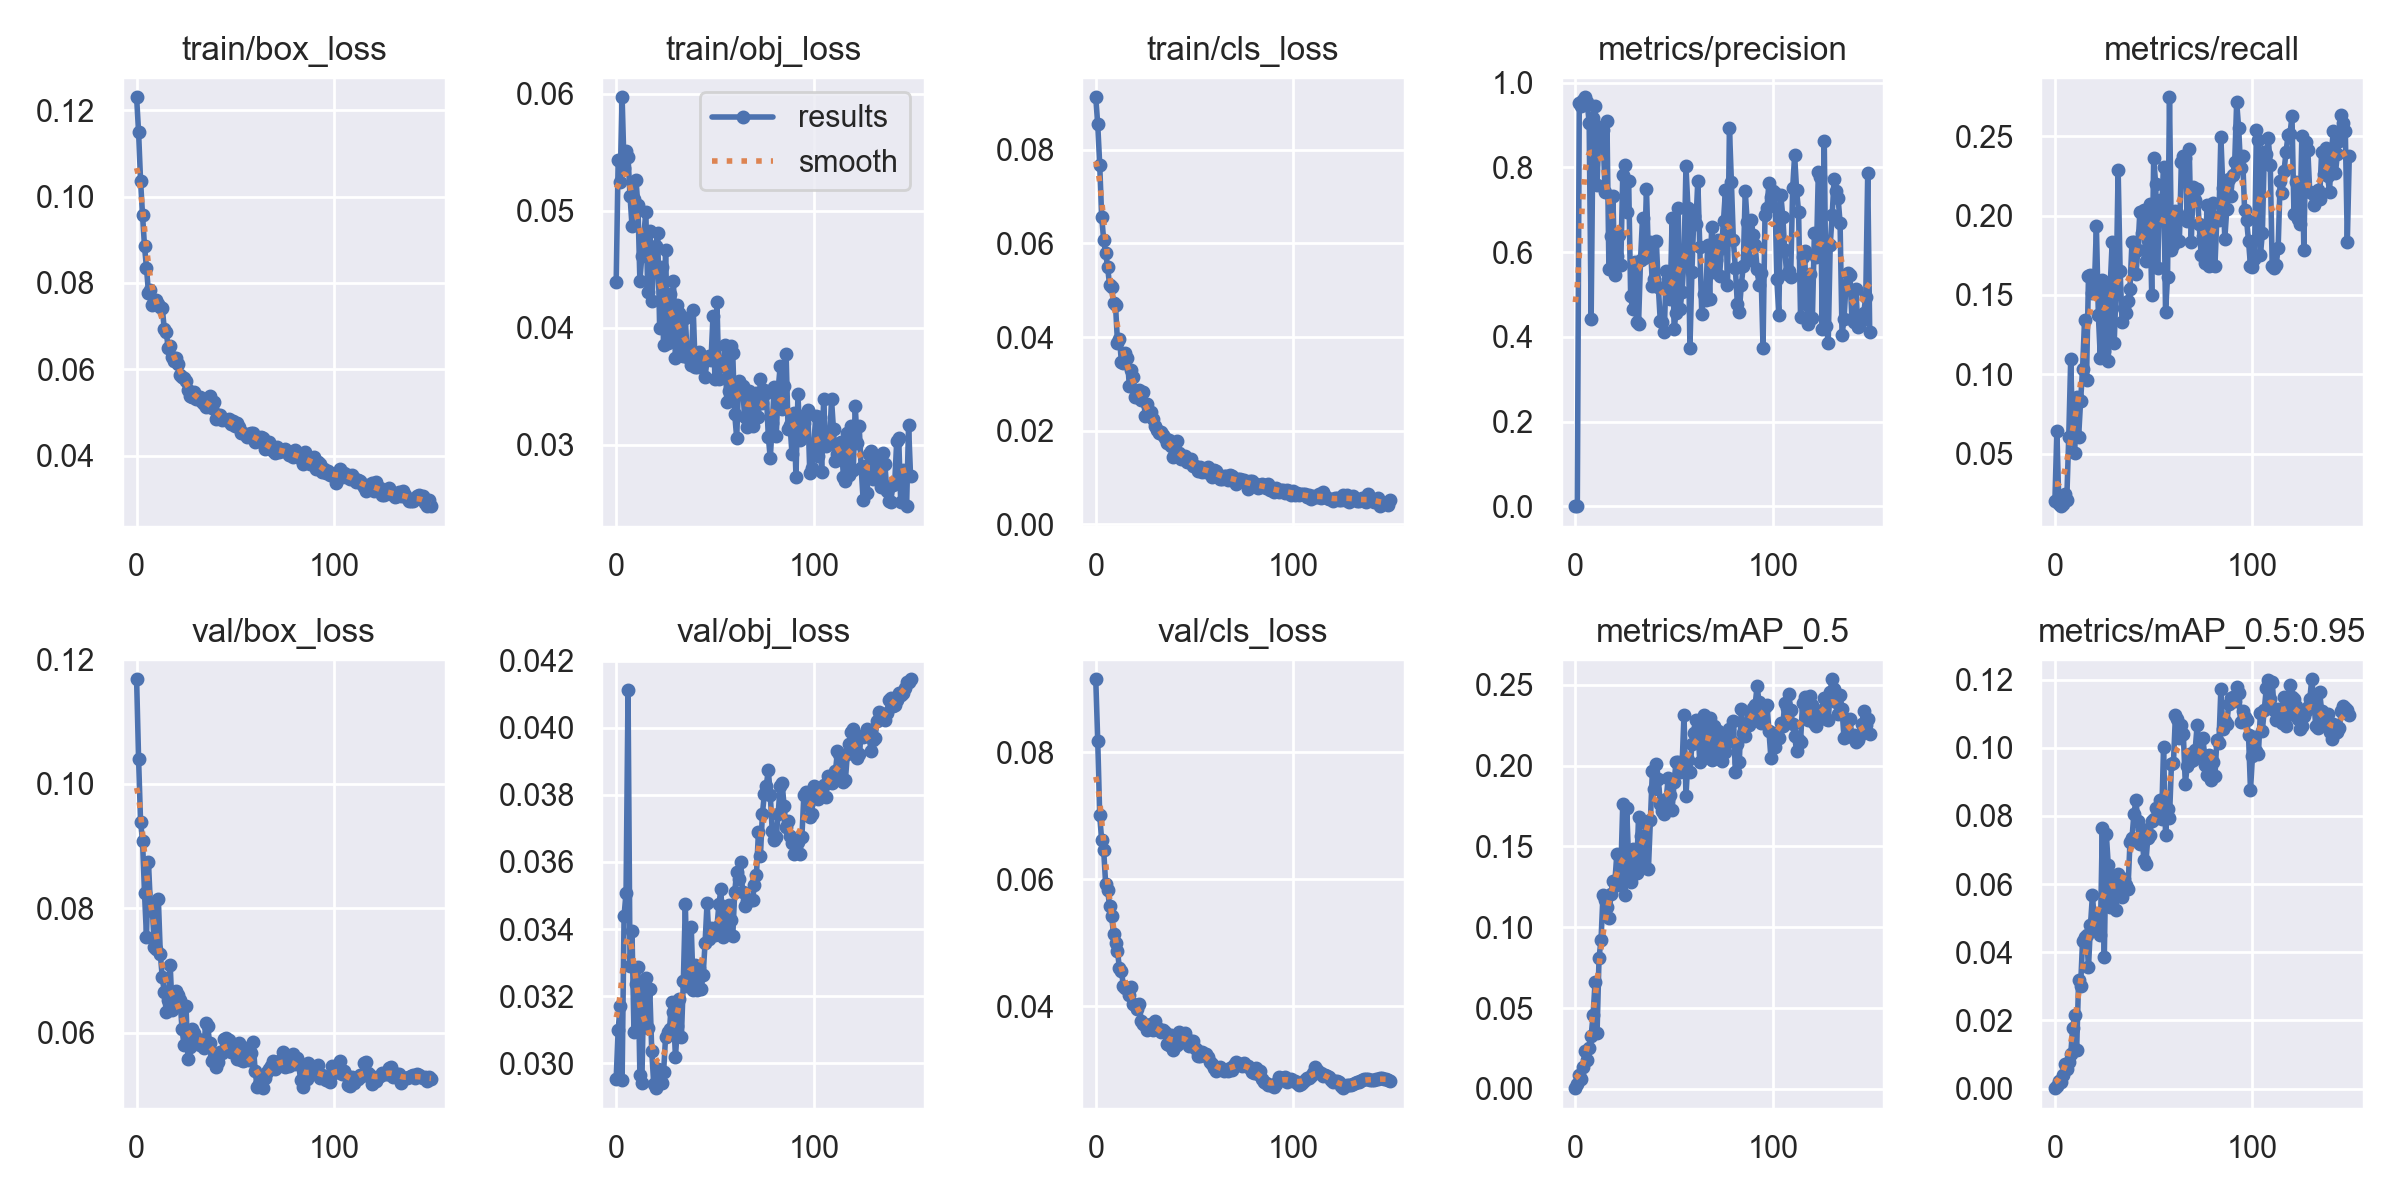

The file beside this chart, header and first rows:
epoch, train/box_loss, train/obj_loss, train/cls_loss, metrics/precision, metrics/recall, metrics/mAP_0.5, metrics/mAP_0.5:0.95, val/box_loss, val/obj_loss, val/cls_loss, x/lr0, x/lr1, x/lr2
0, 0.1231, 0.04393, 0.09115, 0.0007642, 0.02031, 0.0004685, 0.0001388, 0.1168, 0.02954, 0.09147, 0.0937, 0.0007, 0.0007
1, 0.115, 0.05434, 0.08534, 0.001694, 0.06439, 0.002812, 0.000631, 0.104, 0.031, 0.08178, 0.08649, 0.00149, 0.00149
2, 0.1037, 0.05243, 0.07679, 0.9521, 0.01806, 0.00853, 0.002219, 0.09391, 0.0317, 0.07003, 0.07927, 0.00227, 0.00227
3, 0.09578, 0.05971, 0.06567, 0.9456, 0.01689, 0.006393, 0.002074, 0.09089, 0.0295, 0.0661, 0.07204, 0.003039, 0.003039
4, 0.08848, 0.05367, 0.06071, 0.9589, 0.01806, 0.01337, 0.004054, 0.08247, 0.0344, 0.06461, 0.0648, 0.003797, 0.003797
5, 0.08353, 0.05511, 0.05793, 0.9657, 0.02446, 0.02329, 0.007144, 0.07548, 0.03509, 0.05931, 0.05754, 0.004545, 0.004545
6, 0.07778, 0.0546, 0.05492, 0.9537, 0.02097, 0.01778, 0.005683, 0.08742, 0.04112, 0.0583, 0.05028, 0.005282, 0.005282
7, 0.07846, 0.05128, 0.05107, 0.906, 0.06031, 0.02508, 0.007681, 0.08038, 0.03291, 0.05578, 0.04301, 0.006009, 0.006009
8, 0.07486, 0.04873, 0.05058, 0.4417, 0.1095, 0.03254, 0.01008, 0.07956, 0.03393, 0.05416, 0.03572, 0.006725, 0.006725
9, 0.07575, 0.05101, 0.04722, 0.9174, 0.0611, 0.04603, 0.01773, 0.07383, 0.03095, 0.05143, 0.02843, 0.007431, 0.007431
10, 0.07595, 0.05264, 0.04687, 0.9443, 0.05067, 0.06631, 0.02171, 0.07344, 0.03235, 0.04989, 0.02113, 0.008126, 0.008126
11, 0.07524, 0.05049, 0.0388, 0.7583, 0.08582, 0.03468, 0.0114, 0.08154, 0.03287, 0.04862, 0.01381, 0.00881, 0.00881
12, 0.07434, 0.04403, 0.03961, 0.8951, 0.06042, 0.0812, 0.03179, 0.07265, 0.02966, 0.04596, 0.009208, 0.009208, 0.009208
13, 0.07414, 0.04616, 0.03466, 0.8905, 0.08302, 0.09193, 0.02999, 0.06891, 0.02943, 0.0456, 0.009208, 0.009208, 0.009208
14, 0.06938, 0.04793, 0.0344, 0.8888, 0.1033, 0.1201, 0.04339, 0.06658, 0.03245, 0.04311, 0.009142, 0.009142, 0.009142
15, 0.06861, 0.0499, 0.03648, 0.7427, 0.1341, 0.1168, 0.04446, 0.06338, 0.03254, 0.04289, 0.009076, 0.009076, 0.009076
16, 0.06491, 0.04303, 0.03545, 0.9106, 0.09666, 0.1128, 0.0452, 0.06523, 0.03104, 0.04282, 0.00901, 0.00901, 0.00901
17, 0.06549, 0.04826, 0.02955, 0.561, 0.1621, 0.1054, 0.03559, 0.0709, 0.03221, 0.04175, 0.008944, 0.008944, 0.008944
18, 0.06285, 0.04227, 0.0329, 0.6372, 0.1623, 0.1206, 0.04793, 0.06365, 0.03036, 0.04297, 0.008878, 0.008878, 0.008878
19, 0.06181, 0.04517, 0.03144, 0.7319, 0.1513, 0.1284, 0.05681, 0.06636, 0.02938, 0.04041, 0.008812, 0.008812, 0.008812
20, 0.06266, 0.047, 0.02724, 0.5452, 0.1557, 0.1279, 0.04881, 0.06666, 0.02926, 0.04027, 0.008746, 0.008746, 0.008746
21, 0.06112, 0.04808, 0.02724, 0.5917, 0.1935, 0.1452, 0.05007, 0.06617, 0.02984, 0.03957, 0.00868, 0.00868, 0.00868
22, 0.05862, 0.03999, 0.02862, 0.6399, 0.1371, 0.1259, 0.04691, 0.06532, 0.02947, 0.04028, 0.008614, 0.008614, 0.008614
23, 0.0583, 0.04519, 0.02666, 0.5701, 0.1101, 0.1332, 0.04522, 0.06056, 0.0294, 0.03772, 0.008548, 0.008548, 0.008548
24, 0.05788, 0.03848, 0.02835, 0.7819, 0.1592, 0.1761, 0.07656, 0.05804, 0.02975, 0.03722, 0.008482, 0.008482, 0.008482
25, 0.05729, 0.04668, 0.02317, 0.8065, 0.1147, 0.12, 0.03855, 0.06438, 0.03078, 0.03706, 0.008416, 0.008416, 0.008416
26, 0.05521, 0.03868, 0.02581, 0.6959, 0.1511, 0.1739, 0.07483, 0.05576, 0.03093, 0.03619, 0.00835, 0.00835, 0.00835
27, 0.05386, 0.04289, 0.02339, 0.7677, 0.1082, 0.1403, 0.06569, 0.05767, 0.03101, 0.03707, 0.008284, 0.008284, 0.008284
28, 0.05367, 0.03912, 0.02405, 0.4971, 0.1561, 0.1279, 0.05333, 0.06061, 0.03183, 0.03724, 0.008218, 0.008218, 0.008218
29, 0.05472, 0.044, 0.02261, 0.4649, 0.1836, 0.1487, 0.06252, 0.05998, 0.03152, 0.03631, 0.008152, 0.008152, 0.008152
30, 0.05311, 0.03741, 0.02101, 0.5774, 0.1195, 0.1375, 0.05829, 0.05852, 0.03018, 0.03767, 0.008086, 0.008086, 0.008086
31, 0.05334, 0.04197, 0.02006, 0.435, 0.1546, 0.1334, 0.05233, 0.05906, 0.03111, 0.03663, 0.00802, 0.00802, 0.00802
32, 0.05367, 0.04127, 0.01943, 0.4303, 0.229, 0.1684, 0.06298, 0.05804, 0.03191, 0.0365, 0.007954, 0.007954, 0.007954
33, 0.05251, 0.03844, 0.01969, 0.5819, 0.1653, 0.1566, 0.06185, 0.05801, 0.03077, 0.03589, 0.007888, 0.007888, 0.007888
34, 0.05184, 0.03759, 0.01917, 0.6806, 0.1328, 0.14, 0.05634, 0.05759, 0.03246, 0.03619, 0.007822, 0.007822, 0.007822
35, 0.05117, 0.04079, 0.01849, 0.5868, 0.1417, 0.1503, 0.0614, 0.06158, 0.03474, 0.03587, 0.007756, 0.007756, 0.007756
36, 0.05278, 0.03752, 0.01737, 0.7502, 0.1388, 0.1644, 0.05976, 0.06104, 0.03232, 0.03414, 0.00769, 0.00769, 0.00769
37, 0.05386, 0.03835, 0.01808, 0.5925, 0.1464, 0.1363, 0.05868, 0.05832, 0.03262, 0.03395, 0.007624, 0.007624, 0.007624
38, 0.05102, 0.03682, 0.01666, 0.6243, 0.154, 0.1663, 0.07235, 0.05542, 0.03406, 0.03545, 0.007558, 0.007558, 0.007558
39, 0.05246, 0.04152, 0.01434, 0.5199, 0.1833, 0.1968, 0.07343, 0.05618, 0.03217, 0.03307, 0.007492, 0.007492, 0.007492
40, 0.04843, 0.03661, 0.01589, 0.5374, 0.1836, 0.1853, 0.08067, 0.05458, 0.03294, 0.03451, 0.007426, 0.007426, 0.007426
41, 0.04939, 0.03661, 0.01772, 0.6261, 0.163, 0.2012, 0.08454, 0.05538, 0.0322, 0.03396, 0.00736, 0.00736, 0.00736
42, 0.0494, 0.03793, 0.01532, 0.5191, 0.1786, 0.1918, 0.07853, 0.05699, 0.03284, 0.03591, 0.007294, 0.007294, 0.007294
43, 0.04834, 0.03716, 0.01401, 0.4375, 0.2025, 0.1763, 0.07181, 0.05678, 0.03222, 0.0357, 0.007228, 0.007228, 0.007228
44, 0.04836, 0.03724, 0.01423, 0.435, 0.1891, 0.1719, 0.07603, 0.059, 0.03262, 0.03552, 0.007162, 0.007162, 0.007162
45, 0.04813, 0.03579, 0.01465, 0.4128, 0.2034, 0.1703, 0.067, 0.05922, 0.03359, 0.03581, 0.007096, 0.007096, 0.007096
46, 0.04832, 0.03728, 0.01337, 0.5547, 0.1716, 0.1795, 0.06583, 0.05845, 0.03479, 0.03464, 0.00703, 0.00703, 0.00703
47, 0.04839, 0.0376, 0.01372, 0.5379, 0.1846, 0.1923, 0.07351, 0.05888, 0.03371, 0.03376, 0.006964, 0.006964, 0.006964
48, 0.04736, 0.03726, 0.01388, 0.4901, 0.2072, 0.1821, 0.07454, 0.05697, 0.03404, 0.03459, 0.006898, 0.006898, 0.006898
49, 0.04792, 0.04097, 0.01257, 0.6805, 0.1502, 0.1727, 0.07839, 0.05759, 0.0339, 0.03447, 0.006832, 0.006832, 0.006832
50, 0.04682, 0.03558, 0.01244, 0.4194, 0.2362, 0.19, 0.0792, 0.05807, 0.03383, 0.03336, 0.006766, 0.006766, 0.006766
51, 0.04764, 0.04216, 0.01228, 0.4577, 0.22, 0.2025, 0.08224, 0.05577, 0.03406, 0.03311, 0.0067, 0.0067, 0.0067
52, 0.04652, 0.03562, 0.01142, 0.7042, 0.1671, 0.2025, 0.08244, 0.05837, 0.03474, 0.03221, 0.006634, 0.006634, 0.006634
53, 0.04521, 0.03686, 0.01224, 0.4653, 0.21, 0.1961, 0.08459, 0.05568, 0.03518, 0.03215, 0.006568, 0.006568, 0.006568
54, 0.04523, 0.03668, 0.01114, 0.5065, 0.2032, 0.199, 0.07897, 0.05544, 0.03377, 0.03277, 0.006502, 0.006502, 0.006502
55, 0.04494, 0.03853, 0.01177, 0.583, 0.2308, 0.2315, 0.1003, 0.0556, 0.03404, 0.03229, 0.006436, 0.006436, 0.006436
56, 0.04438, 0.03361, 0.01129, 0.8026, 0.139, 0.1814, 0.07447, 0.0576, 0.03461, 0.0325, 0.00637, 0.00637, 0.00637
57, 0.04505, 0.03455, 0.01227, 0.7049, 0.1611, 0.2033, 0.08212, 0.0557, 0.03473, 0.03199, 0.006304, 0.006304, 0.006304
58, 0.04522, 0.0384, 0.01153, 0.3733, 0.2746, 0.196, 0.07948, 0.05673, 0.03426, 0.0313, 0.006238, 0.006238, 0.006238
59, 0.04524, 0.0378, 0.01019, 0.5528, 0.1785, 0.2131, 0.09533, 0.05849, 0.03378, 0.03088, 0.006172, 0.006172, 0.006172
... 90 more rows
